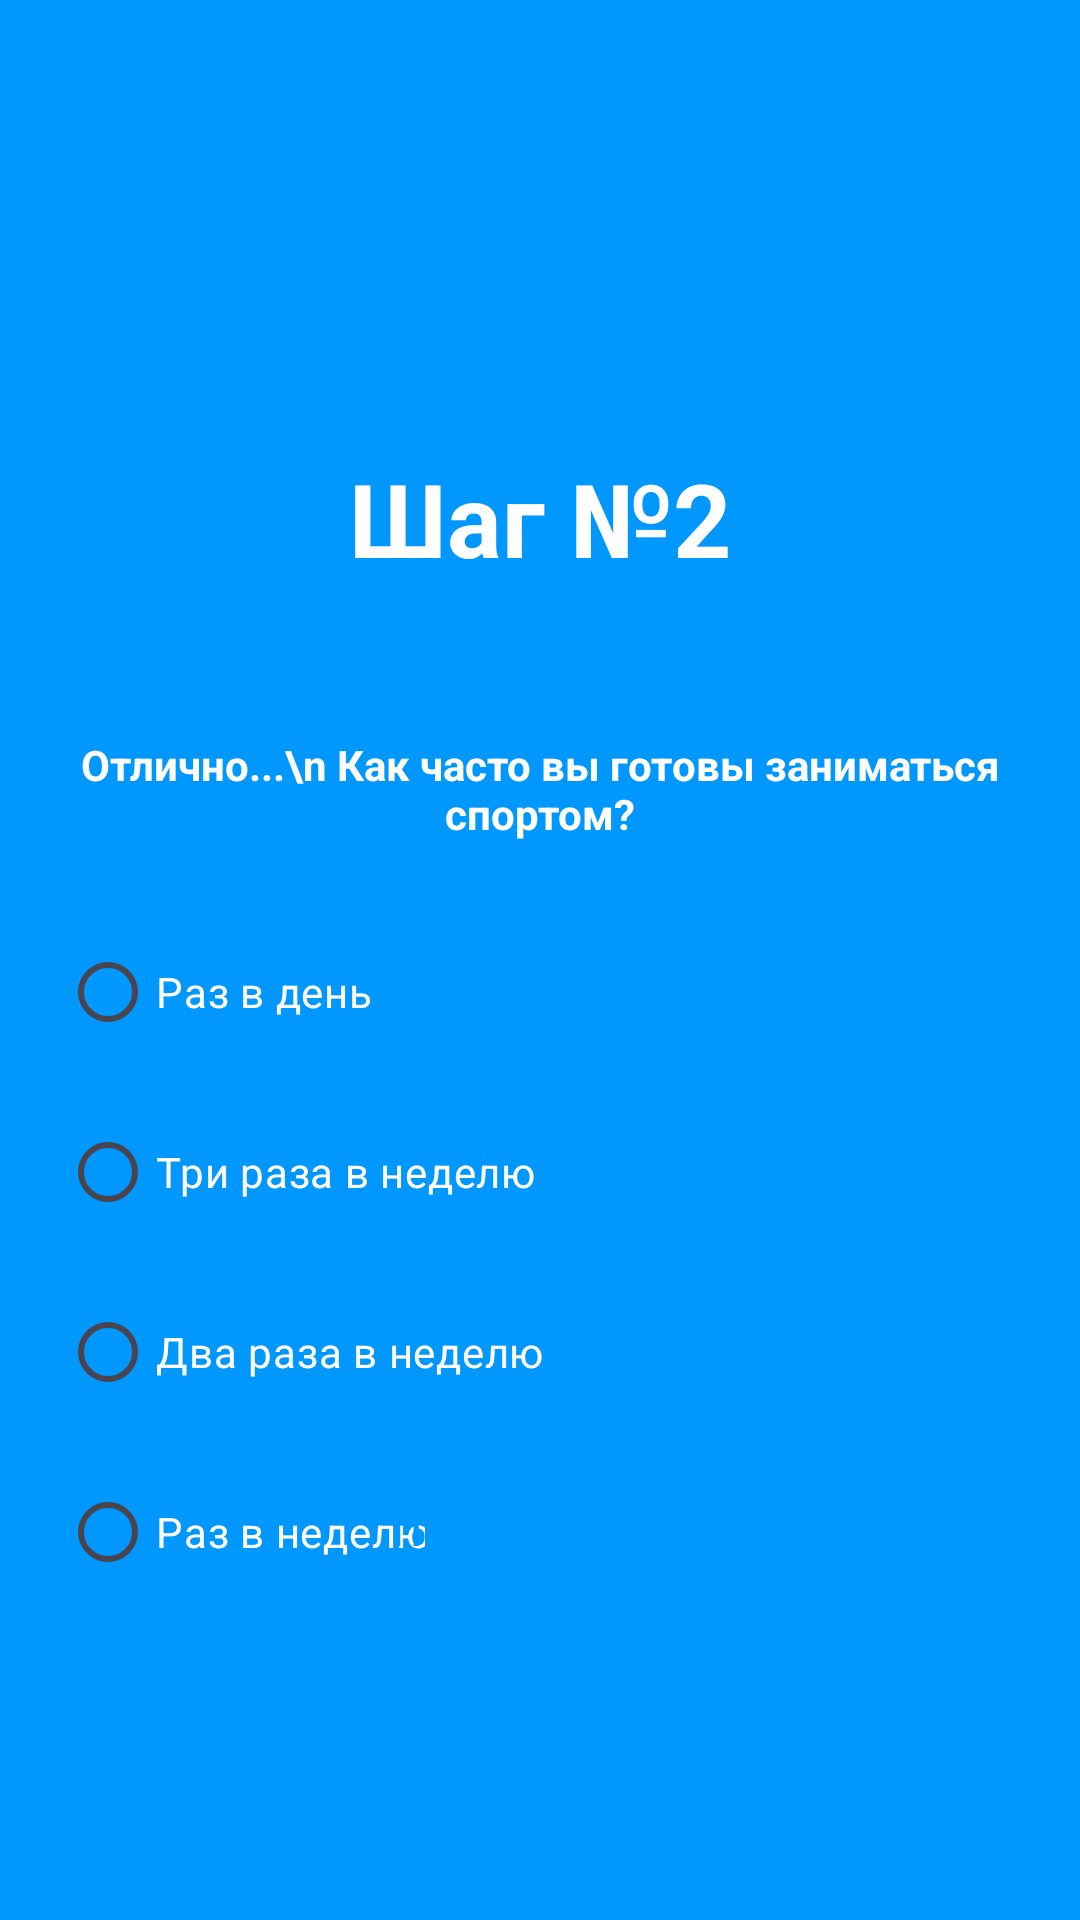

Android layout source for this screen:
<!-- AndroidManifest.xml: application theme Theme.ExpertSystems -->
<!-- res/layout/step_2.xml -->
<?xml version="1.0" encoding="utf-8"?>
<androidx.constraintlayout.widget.ConstraintLayout xmlns:android="http://schemas.android.com/apk/res/android"
    android:layout_width="match_parent"
    android:layout_height="match_parent"
    xmlns:app="http://schemas.android.com/apk/res-auto"
    android:background="#0097ff">

    <TextView
        android:id="@+id/title"
        android:layout_width="wrap_content"
        android:layout_height="wrap_content"
        android:layout_marginTop="150dp"
        android:text="Шаг №2"
        android:textColor="@color/white"
        android:textSize="34sp"
        android:textStyle="bold"
        app:layout_constraintEnd_toEndOf="parent"
        app:layout_constraintHorizontal_bias="0.5"
        app:layout_constraintStart_toStartOf="parent"
        app:layout_constraintTop_toTopOf="parent" />

    <TextView
        android:id="@+id/greetings"
        android:layout_width="match_parent"
        android:layout_height="wrap_content"
        android:layout_marginStart="20dp"
        android:layout_marginTop="50dp"
        android:layout_marginEnd="20dp"
        android:text="Отлично...\n Как часто вы готовы заниматься спортом?"
        android:textAlignment="center"
        android:textColor="@color/white"
        android:textSize="14sp"
        android:textStyle="bold"
        app:layout_constraintEnd_toEndOf="parent"
        app:layout_constraintHorizontal_bias="0.5"
        app:layout_constraintStart_toStartOf="parent"
        app:layout_constraintTop_toBottomOf="@+id/title" />

    <RadioGroup
        android:layout_width="match_parent"
        android:layout_height="wrap_content"
        app:layout_constraintEnd_toEndOf="parent"
        app:layout_constraintStart_toStartOf="parent"
        android:layout_margin="20dp"
        app:layout_constraintTop_toBottomOf="@+id/greetings">

        <RadioButton
            android:layout_width="match_parent"
            android:layout_height="60dp"
            android:buttonTint="@color/white"
            android:text="Раз в день"
            android:textColor="@color/white" />
        <RadioButton
            android:layout_width="match_parent"
            android:layout_height="60dp"
            android:textColor="@color/white"
            android:buttonTint="@color/white"
            android:text="Три раза в неделю"/>
        <RadioButton
            android:layout_width="match_parent"
            android:layout_height="60dp"
            android:textColor="@color/white"
            android:buttonTint="@color/white"
            android:text="Два раза в неделю"/>
        <RadioButton
            android:layout_width="match_parent"
            android:layout_height="60dp"
            android:textColor="@color/white"
            android:buttonTint="@color/white"
            android:text="Раз в неделю"/>

    </RadioGroup>

    <androidx.appcompat.widget.AppCompatButton
        android:id="@+id/appCompatButton"
        android:layout_width="match_parent"
        android:layout_height="60dp"
        android:layout_marginStart="20dp"
        android:layout_marginEnd="20dp"
        android:layout_marginBottom="100dp"
        android:background="@drawable/btn_style"
        android:text="Продолжить"
        android:textColor="#0097ff"
        app:layout_constraintBottom_toBottomOf="parent"
        app:layout_constraintEnd_toEndOf="parent"
        app:layout_constraintStart_toStartOf="parent" />

</androidx.constraintlayout.widget.ConstraintLayout>
<!-- resources referenced by this layout -->
<resources>
  <style name="Theme.ExpertSystems" parent="Base.Theme.ExpertSystems" />
  <style name="Base.Theme.ExpertSystems" parent="Theme.Material3.DayNight.NoActionBar">
          
          
      </style>
  <!-- not gathered from this repository: default colours our renderer supplied (Android Studio template values) -->
  <color name="white">#FFFFFFFF</color>
</resources>
